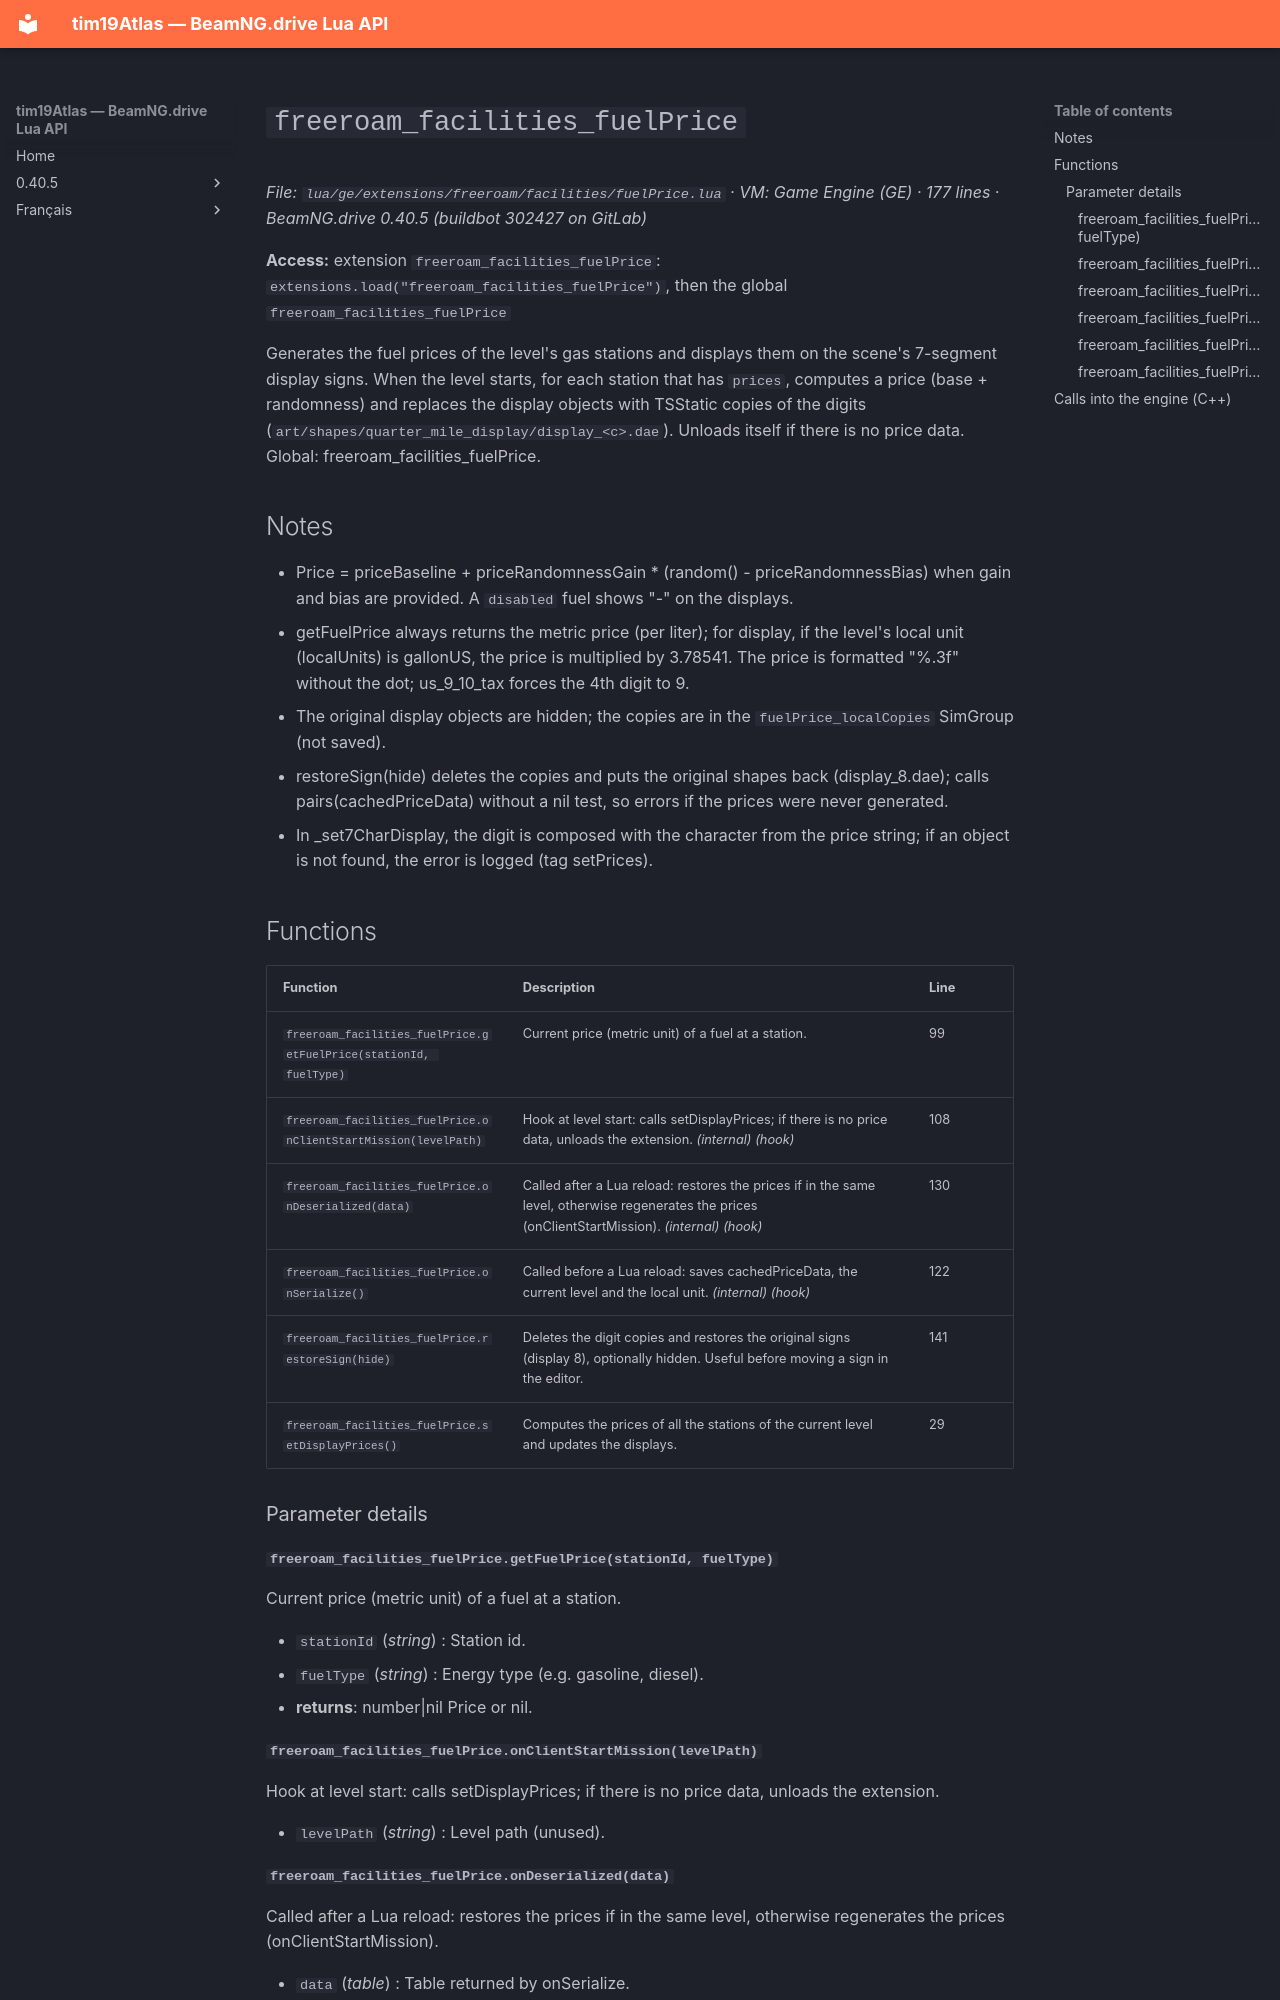

repository: Tim0219800/beamng-lua-atlas · page: 0.40.5/ge/extensions/freeroam/facilities/fuelPrice.html · generator: mkdocs

# `freeroam_facilities_fuelPrice`

*File: `lua/ge/extensions/freeroam/facilities/fuelPrice.lua` · VM: Game Engine (GE) · 177 lines · BeamNG.drive 0.40.5 (buildbot 302427 on GitLab)*

**Access:** extension `freeroam_facilities_fuelPrice`: `extensions.load("freeroam_facilities_fuelPrice")`, then the global `freeroam_facilities_fuelPrice`

Generates the fuel prices of the level's gas stations and displays them on the scene's 7-segment display signs. When the level starts, for each station that has `prices`, computes a price (base + randomness) and replaces the display objects with TSStatic copies of the digits (`art/shapes/quarter_mile_display/display_<c>.dae`). Unloads itself if there is no price data. Global: freeroam_facilities_fuelPrice.

## Notes

- Price = priceBaseline + priceRandomnessGain * (random() - priceRandomnessBias) when gain and bias are provided. A `disabled` fuel shows "-" on the displays.
- getFuelPrice always returns the metric price (per liter); for display, if the level's local unit (localUnits) is gallonUS, the price is multiplied by 3.78541. The price is formatted "%.3f" without the dot; us_9_10_tax forces the 4th digit to 9.
- The original display objects are hidden; the copies are in the `fuelPrice_localCopies` SimGroup (not saved).
- restoreSign(hide) deletes the copies and puts the original shapes back (display_8.dae); calls pairs(cachedPriceData) without a nil test, so errors if the prices were never generated.
- In _set7CharDisplay, the digit is composed with the character from the price string; if an object is not found, the error is logged (tag setPrices).

## Functions

| Function | Description | Line |
|---|---|---|
| `freeroam_facilities_fuelPrice.getFuelPrice(stationId, fuelType)` | Current price (metric unit) of a fuel at a station. | 99 |
| `freeroam_facilities_fuelPrice.onClientStartMission(levelPath)` | Hook at level start: calls setDisplayPrices; if there is no price data, unloads the extension. *(internal)* *(hook)* | 108 |
| `freeroam_facilities_fuelPrice.onDeserialized(data)` | Called after a Lua reload: restores the prices if in the same level, otherwise regenerates the prices (onClientStartMission). *(internal)* *(hook)* | 130 |
| `freeroam_facilities_fuelPrice.onSerialize()` | Called before a Lua reload: saves cachedPriceData, the current level and the local unit. *(internal)* *(hook)* | 122 |
| `freeroam_facilities_fuelPrice.restoreSign(hide)` | Deletes the digit copies and restores the original signs (display 8), optionally hidden. Useful before moving a sign in the editor. | 141 |
| `freeroam_facilities_fuelPrice.setDisplayPrices()` | Computes the prices of all the stations of the current level and updates the displays. | 29 |

### Parameter details

#### `freeroam_facilities_fuelPrice.getFuelPrice(stationId, fuelType)`

Current price (metric unit) of a fuel at a station.

- `stationId` (*string*) : Station id.
- `fuelType` (*string*) : Energy type (e.g. gasoline, diesel).
- **returns**: number|nil Price or nil.

#### `freeroam_facilities_fuelPrice.onClientStartMission(levelPath)`

Hook at level start: calls setDisplayPrices; if there is no price data, unloads the extension.

- `levelPath` (*string*) : Level path (unused).
